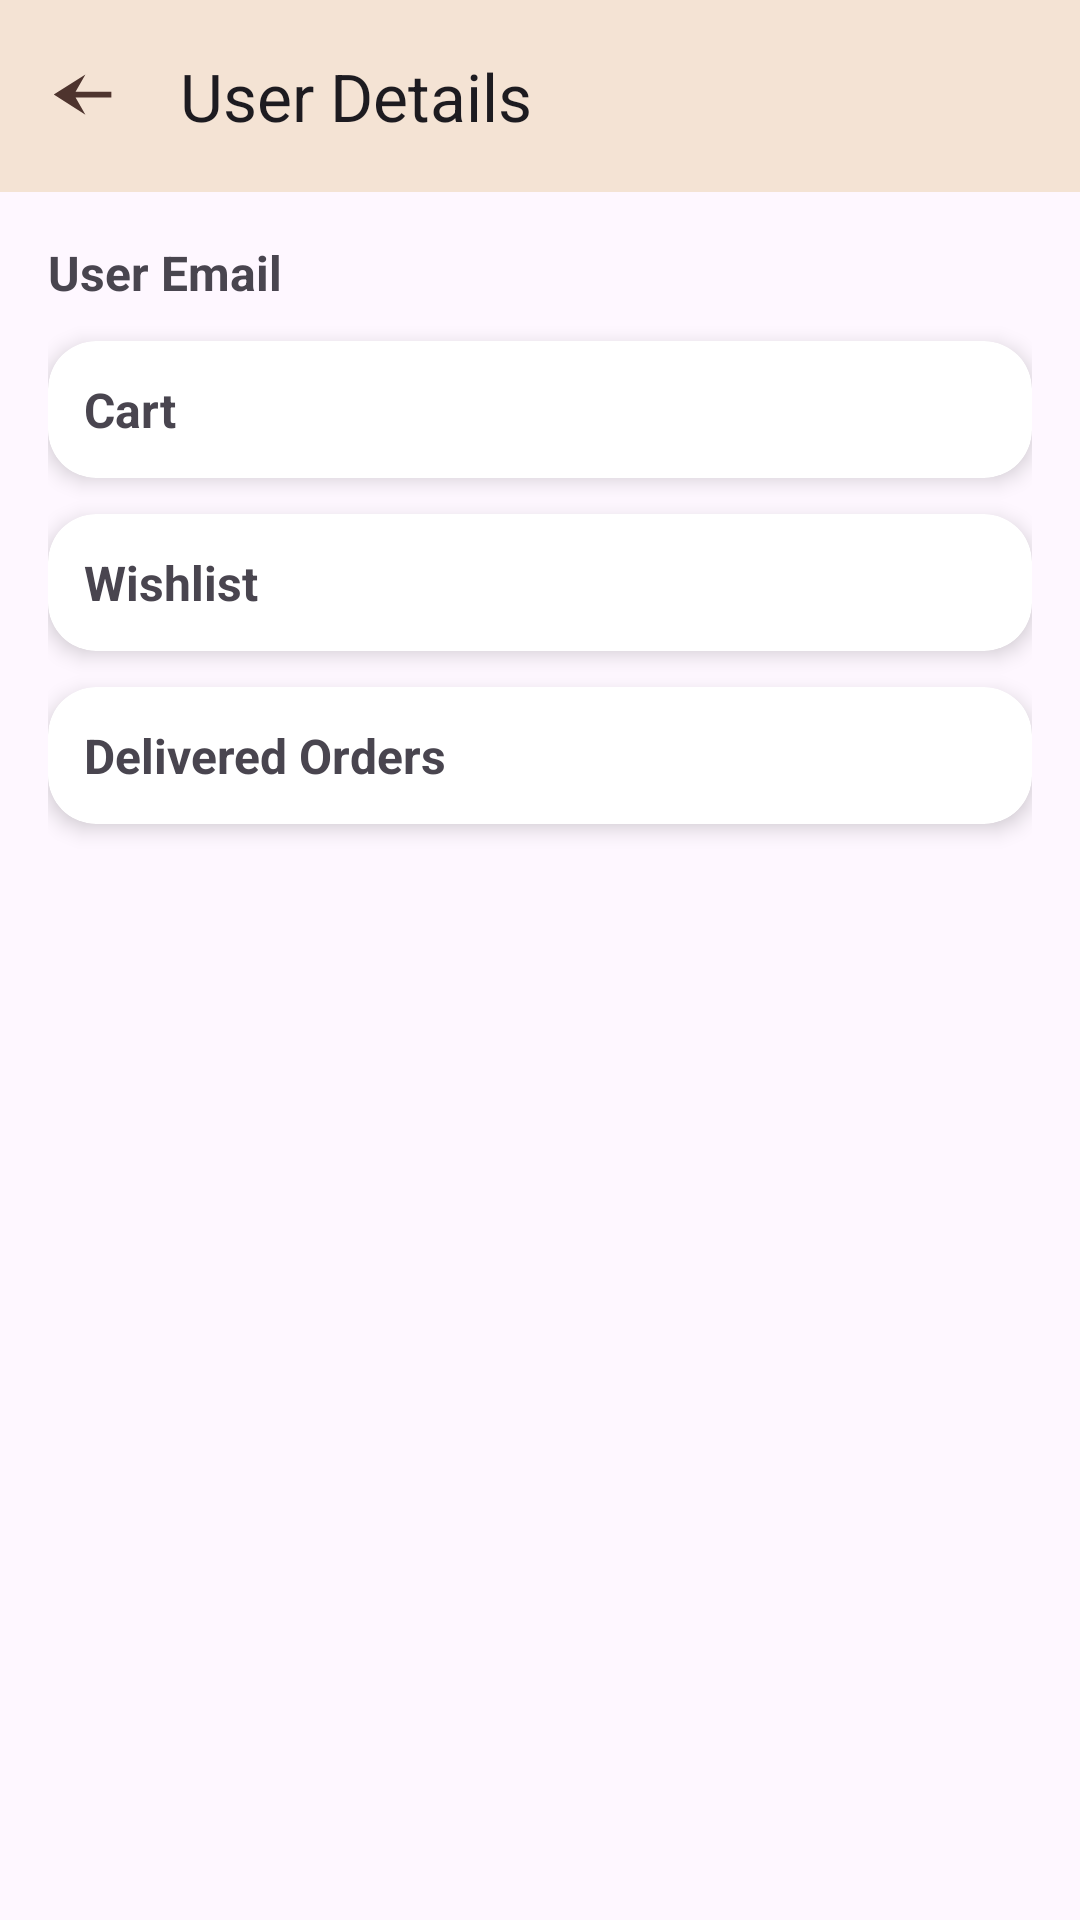

This screen was rendered from an Android layout file. Write that file and the resources it references.
<!-- AndroidManifest.xml: application theme Theme.CaffeeBorcelle -->
<!-- res/layout/activity_admin_user_detail.xml -->
<?xml version="1.0" encoding="utf-8"?>
<LinearLayout xmlns:android="http://schemas.android.com/apk/res/android"
    xmlns:app="http://schemas.android.com/apk/res-auto"
    xmlns:tools="http://schemas.android.com/tools"
    android:id="@+id/main"
    android:layout_width="match_parent"
    android:layout_height="match_parent"
    android:orientation="vertical"
tools:context=".activity_admin_user_detail">

    <com.google.android.material.appbar.MaterialToolbar
        android:id="@+id/topAppBar"
        android:layout_width="match_parent"
        android:layout_height="wrap_content"
        android:background="@color/cafe_bg"
        app:title="User Details"
        app:navigationIcon="@drawable/back_arrow" />

    <ScrollView
        android:layout_width="match_parent"
        android:layout_height="match_parent"
        android:fillViewport="true">

        <LinearLayout
            android:layout_width="match_parent"
            android:layout_height="wrap_content"
            android:orientation="vertical"
            android:padding="16dp">

            <TextView
                android:id="@+id/userEmail"
                android:layout_width="wrap_content"
                android:layout_height="wrap_content"
                android:textStyle="bold"
                android:textSize="16sp"
                android:text="User Email" />

            <androidx.cardview.widget.CardView
                android:layout_width="match_parent"
                android:layout_height="wrap_content"
                android:layout_marginTop="12dp"
                app:cardCornerRadius="16dp"
                app:cardElevation="4dp">

                <LinearLayout
                    android:layout_width="match_parent"
                    android:layout_height="wrap_content"
                    android:orientation="vertical"
                    android:padding="12dp">

                    <TextView
                        android:id="@+id/cartTitle"
                        android:layout_width="wrap_content"
                        android:layout_height="wrap_content"
                        android:text="Cart"
                        android:textStyle="bold"
                        android:textSize="16sp" />

                    <TextView
                        android:id="@+id/emptyCart"
                        android:layout_width="wrap_content"
                        android:layout_height="wrap_content"
                        android:text="No items in cart"
                        android:visibility="gone" />

                    <androidx.recyclerview.widget.RecyclerView
                        android:id="@+id/cartRecycler"
                        android:layout_width="match_parent"
                        android:layout_height="wrap_content"
                        android:nestedScrollingEnabled="false"
                        tools:listitem="@layout/activity_wishlist_items_blueprint"/>
                </LinearLayout>
            </androidx.cardview.widget.CardView>

            <androidx.cardview.widget.CardView
                android:layout_width="match_parent"
                android:layout_height="wrap_content"
                android:layout_marginTop="12dp"
                app:cardCornerRadius="16dp"
                app:cardElevation="4dp">

                <LinearLayout
                    android:layout_width="match_parent"
                    android:layout_height="wrap_content"
                    android:orientation="vertical"
                    android:padding="12dp">

                    <TextView
                        android:id="@+id/wishlistTitle"
                        android:layout_width="wrap_content"
                        android:layout_height="wrap_content"
                        android:text="Wishlist"
                        android:textStyle="bold"
                        android:textSize="16sp" />

                    <TextView
                        android:id="@+id/emptyWishlist"
                        android:layout_width="wrap_content"
                        android:layout_height="wrap_content"
                        android:text="No items in wishlist"
                        android:visibility="gone" />

                    <androidx.recyclerview.widget.RecyclerView
                        android:id="@+id/wishlistRecycler"
                        android:layout_width="match_parent"
                        android:layout_height="wrap_content"
                        android:nestedScrollingEnabled="true"
                        tools:listitem="@layout/activity_wishlist_items_blueprint"/>
                </LinearLayout>
            </androidx.cardview.widget.CardView>

            <androidx.cardview.widget.CardView
                android:layout_width="match_parent"
                android:layout_height="wrap_content"
                android:layout_marginTop="12dp"
                app:cardCornerRadius="16dp"
                app:cardElevation="4dp">

                <LinearLayout
                    android:layout_width="match_parent"
                    android:layout_height="wrap_content"
                    android:orientation="vertical"
                    android:padding="12dp">

                    <TextView
                        android:id="@+id/ordersTitle"
                        android:layout_width="wrap_content"
                        android:layout_height="wrap_content"
                        android:text="Delivered Orders"
                        android:textStyle="bold"
                        android:textSize="16sp" />

                    <TextView
                        android:id="@+id/emptyOrders"
                        android:layout_width="wrap_content"
                        android:layout_height="wrap_content"
                        android:text="No delivered orders"
                        android:visibility="gone" />

                    <androidx.recyclerview.widget.RecyclerView
                        android:id="@+id/ordersRecycler"
                        android:layout_width="match_parent"
                        android:layout_height="wrap_content"
                        android:nestedScrollingEnabled="false"
                        tools:listitem="@layout/activity_order_product_status_blueprint"/>
                </LinearLayout>
            </androidx.cardview.widget.CardView>

        </LinearLayout>
    </ScrollView>


</LinearLayout>
<!-- res/layout/activity_wishlist_items_blueprint.xml (included above) -->
<?xml version="1.0" encoding="utf-8"?>
<androidx.cardview.widget.CardView xmlns:android="http://schemas.android.com/apk/res/android"
    xmlns:app="http://schemas.android.com/apk/res-auto"
    xmlns:tools="http://schemas.android.com/tools"
    android:id="@+id/main"
    android:layout_width="160dp"
    android:layout_height="wrap_content"
    android:layout_margin="8dp"
    app:cardCornerRadius="16dp"
    app:cardElevation="10dp"
    android:background="@color/cafe_bg"
    tools:context=".wishlist_items_blueprint">

    <LinearLayout
        android:layout_width="match_parent"
        android:layout_height="wrap_content"
        android:orientation="vertical"
        android:padding="8dp"
        android:background="@color/cafe_bg">

        
        <FrameLayout
            android:layout_width="match_parent"
            android:layout_height="160dp"
            android:layout_marginBottom="4dp">

            
            <ImageView
                android:id="@+id/WishlistItemImage"
                android:layout_width="match_parent"
                android:layout_height="match_parent"
                android:scaleType="centerCrop"
                android:contentDescription="@string/EditProductIMAGE"
                android:clipToOutline="true"
                android:background="@drawable/shape_edittext"/>

            
            <TextView
                android:id="@+id/WishlistItemDiscount"
                android:layout_width="wrap_content"
                android:layout_height="wrap_content"
                android:layout_gravity="top|start"
                android:layout_margin="1dp"
                android:text="@string/DiscountPercent"
                android:textColor="@color/brownDark"
                android:textStyle="bold"
                android:textSize="12sp"/>

            
            <ImageView
                android:id="@+id/WishlistRemoveIcon"
                android:layout_width="32dp"
                android:layout_height="32dp"
                android:layout_gravity="top|end"
                android:padding="6dp"
                android:src="@drawable/delete"
                android:contentDescription="@string/DeleteButton"
                android:background="?attr/selectableItemBackgroundBorderless"/>
        </FrameLayout>

        
        <TextView
            android:id="@+id/WishlistProductName"
            android:layout_width="match_parent"
            android:layout_height="wrap_content"
            android:ellipsize="end"
            android:lines="2"
            android:text="@string/ProductName"
            android:textColor="@android:color/black"
            android:textSize="14sp"
            android:textStyle="bold"
            android:layout_marginTop="6dp" />

        
        <LinearLayout
            android:layout_width="match_parent"
            android:layout_height="wrap_content"
            android:orientation="horizontal"
            android:layout_marginTop="4dp"
            android:gravity="center_vertical">

            <RatingBar
                android:id="@+id/WishlistProductRating"
                style="?android:attr/ratingBarStyleSmall"
                android:layout_width="wrap_content"
                android:layout_height="wrap_content"
                android:numStars="5"
                android:stepSize="0.5"
                android:rating="4.5"
                android:isIndicator="true"
                android:scaleX="0.8"
                android:scaleY="0.8"/>

            <TextView
                android:id="@+id/WishlistProductReviews"
                android:layout_width="wrap_content"
                android:layout_height="wrap_content"
                android:layout_marginStart="4dp"
                android:text="@string/ProductReviews"
                android:textColor="@android:color/darker_gray"
                android:textSize="12sp"/>
        </LinearLayout>

        
        <LinearLayout
            android:layout_width="match_parent"
            android:layout_height="wrap_content"
            android:orientation="horizontal"
            android:layout_marginTop="4dp"
            android:gravity="center_vertical">

            <TextView
                android:id="@+id/WishlistProductPrice"
                android:layout_width="wrap_content"
                android:layout_height="wrap_content"
                android:text="@string/ProductPrice"
                android:textColor="@android:color/black"
                android:textStyle="bold"
                android:textSize="16sp" />

            <TextView
                android:id="@+id/WishlistOriginalPrice"
                android:layout_width="wrap_content"
                android:layout_height="wrap_content"
                android:layout_marginStart="6dp"
                android:text="@string/OriginalPrice"
                android:textColor="@android:color/darker_gray"
                android:textSize="12sp"/>
        </LinearLayout>
    </LinearLayout>
</androidx.cardview.widget.CardView>
<!-- resources referenced by this layout -->
<resources>
  <color name="brownDark">#4E342E</color>
  <color name="cafe_bg">#F4E3D4</color>
  <!-- drawable back_arrow (drawable) -->
  <vector xmlns:android="http://schemas.android.com/apk/res/android"
      android:width="24dp"
      android:height="24dp"
      android:viewportWidth="1000"
      android:viewportHeight="1000"
      android:tint="@color/brownDark">
    <path
        android:fillColor="@color/brownDark"
        android:pathData="M520,760L80,480L520,200L383,440L880,440L880,520L383,520L520,760Z"/>
  </vector>
  <!-- drawable shape_edittext (drawable) -->
  <?xml version="1.0" encoding="utf-8"?>
  <shape xmlns:android="http://schemas.android.com/apk/res/android">
      <solid android:color="@color/coffee_warm_cream"/>
      <corners android:radius="15dp"/>
      <stroke android:color="#f4f4f4" android:width="1dp"/>
  </shape>
  <string name="DeleteButton">Delete</string>
  <string name="DiscountPercent">-70%</string>
  <string name="EditProductIMAGE">food Item Image</string>
  <string name="OriginalPrice">₹45,995</string>
  <string name="ProductName">Example Product Name</string>
  <string name="ProductPrice">₹29,990</string>
  <string name="ProductReviews">180 Reviews</string>
  <style name="Theme.CaffeeBorcelle" parent="Base.Theme.CaffeeBorcelle" />
  <color name="coffee_warm_cream">#F9E7D7</color>
  <style name="Base.Theme.CaffeeBorcelle" parent="Theme.Material3.Light.NoActionBar">
  
          
          <item name="colorPrimary">@color/brownDark</item>
          <item name="colorOnPrimary">@color/white</item>
  
          
          <item name="colorSecondary">@color/brownDark</item>
          <item name="colorOnSecondary">@color/white</item>
  
          
          <item name="colorOnBackground">@color/black</item>
          <item name="colorSurface">@color/white</item>
          <item name="colorOnSurface">@color/black</item>
  
          
          <item name="materialButtonStyle">@style/BrownButton</item>
  
      </style>
  <color name="white">#FFFFFFFF</color>
  <color name="black">#FF000000</color>
  <style name="BrownButton" parent="Widget.Material3.Button">
          <item name="backgroundTint">@color/brownDark</item>
          <item name="android:textColor">@color/white</item>
      </style>
</resources>
